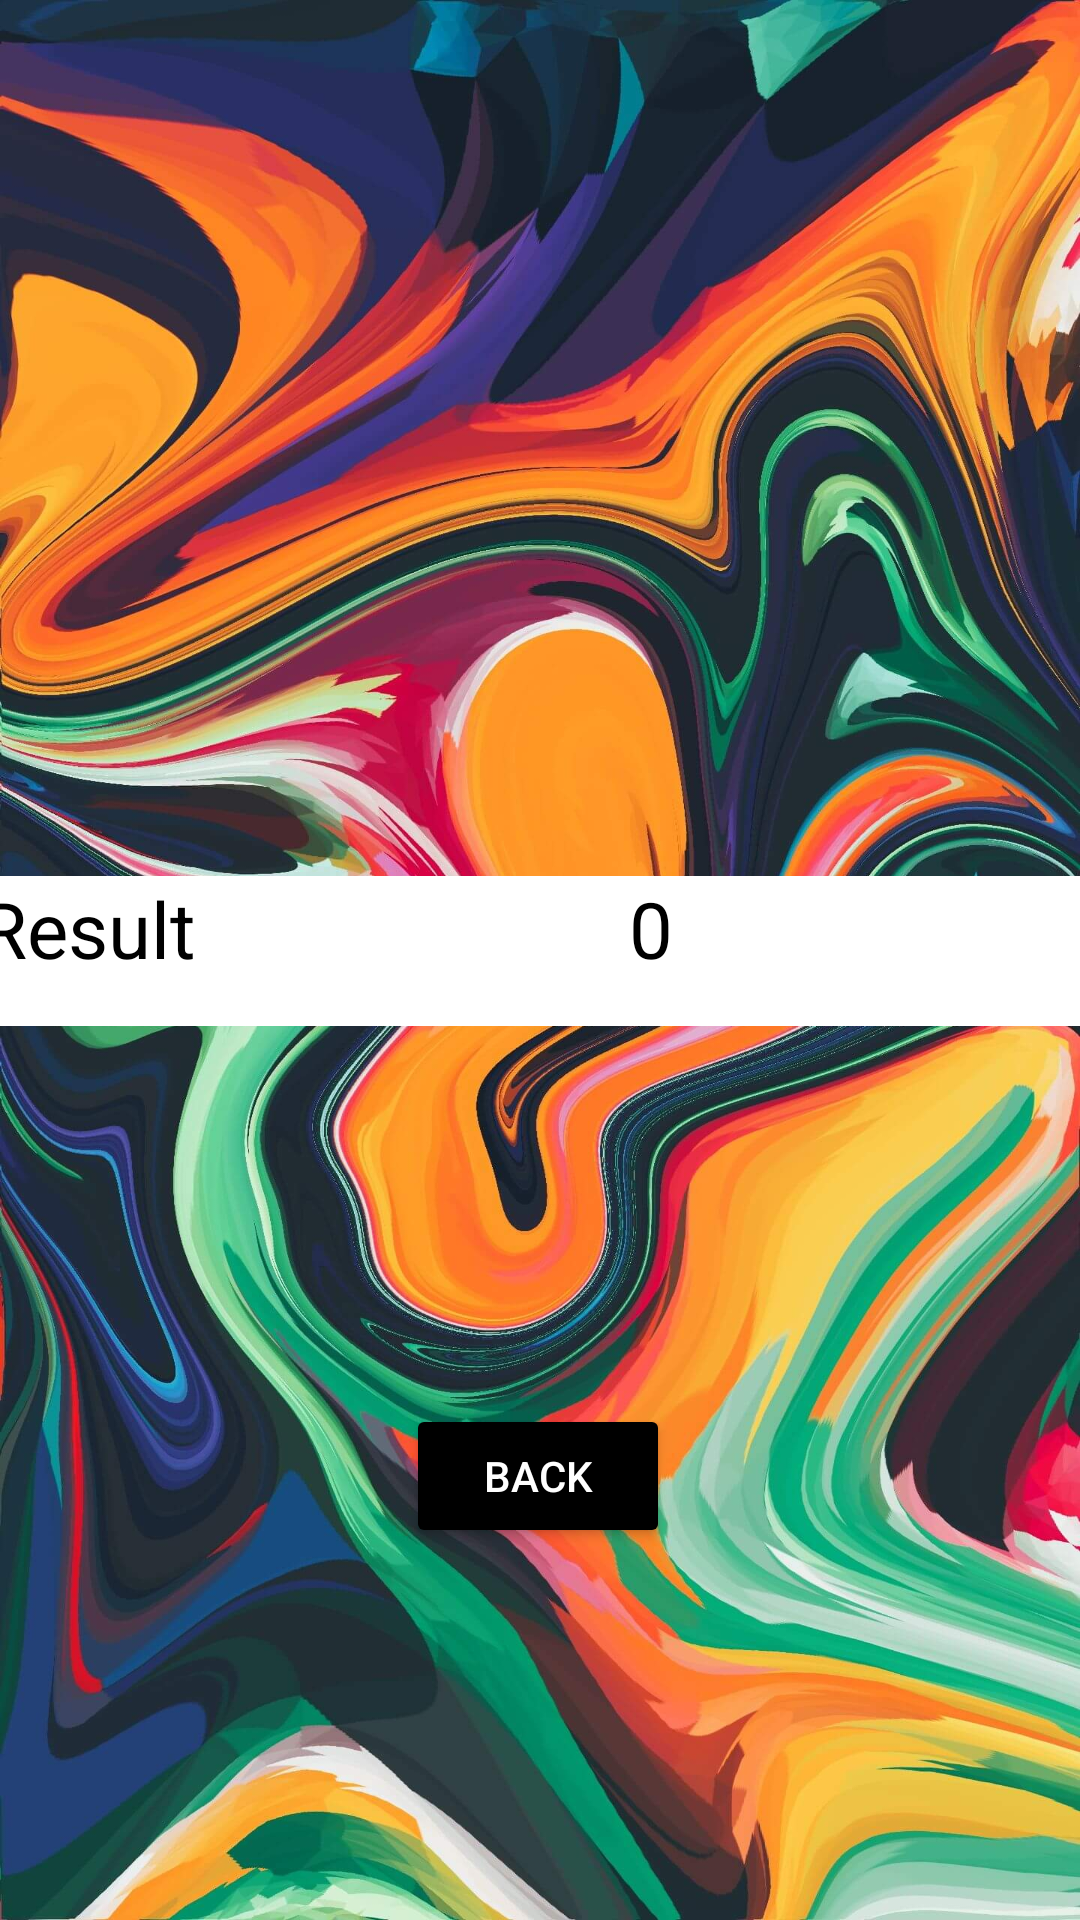

Write the Android layout XML for this screen, with the resource values it uses.
<!-- AndroidManifest.xml: application theme Theme.IntentTask -->
<!-- res/layout/activity_sumar_view.xml -->
<?xml version="1.0" encoding="utf-8"?>
<androidx.constraintlayout.widget.ConstraintLayout xmlns:android="http://schemas.android.com/apk/res/android"
    xmlns:app="http://schemas.android.com/apk/res-auto"
    xmlns:tools="http://schemas.android.com/tools"
    android:layout_width="match_parent"
    android:layout_height="match_parent"
    tools:context=".SumarView"
    android:background="@drawable/sumabackground">

    <Button
        android:id="@+id/goBack"
        android:layout_width="wrap_content"
        android:layout_height="wrap_content"
        android:layout_marginBottom="124dp"
        android:text="back"
        android:textColor="#fff"
        app:backgroundTint="#000000"
        app:layout_constraintBottom_toBottomOf="parent"
        app:layout_constraintEnd_toEndOf="parent"
        app:layout_constraintHorizontal_bias="0.498"
        app:layout_constraintStart_toStartOf="parent" />

    <LinearLayout
        android:layout_width="376dp"
        android:layout_height="50dp"
        android:layout_marginTop="272dp"
        android:background="@color/white"
        android:orientation="horizontal"
        app:layout_constraintBottom_toTopOf="@+id/goBack"
        app:layout_constraintEnd_toEndOf="parent"
        app:layout_constraintHorizontal_bias="0.478"
        app:layout_constraintStart_toStartOf="parent"
        app:layout_constraintTop_toTopOf="parent"
        app:layout_constraintVertical_bias="0.138">

        <TextView
            android:id="@+id/textView9"
            android:layout_width="wrap_content"
            android:layout_height="wrap_content"
            android:layout_weight="1"
            android:text="Result"
            android:textColor="#000"
            android:textSize="26dp" />

        <TextView
            android:id="@+id/resultOp"
            android:layout_width="wrap_content"
            android:layout_height="wrap_content"
            android:layout_weight="1"
            android:text="0"
            android:textColor="#000"
            android:textSize="26dp" />
    </LinearLayout>

</androidx.constraintlayout.widget.ConstraintLayout>
<!-- resources referenced by this layout -->
<resources>
  <!-- drawable sumabackground: jpg bitmap (drawable, 329117 bytes) -->
  <style name="Theme.IntentTask" parent="Theme.MaterialComponents.DayNight.DarkActionBar">
          
          <item name="colorPrimary">@color/black</item>
          <item name="colorPrimaryVariant">@color/black</item>
          <item name="colorOnPrimary">@color/white</item>
          
          <item name="colorSecondary">@color/teal_200</item>
          <item name="colorSecondaryVariant">@color/teal_700</item>
          <item name="colorOnSecondary">@color/black</item>
          
          <item name="android:statusBarColor" tools:targetApi="l">?attr/colorPrimaryVariant</item>
          
      </style>
  <!-- not gathered from this repository: default colours our renderer supplied (Android Studio template values) -->
  <color name="teal_200">#FF03DAC5</color>
  <color name="teal_700">#FF018786</color>
  <color name="black">#FF000000</color>
  <color name="white">#FFFFFFFF</color>
</resources>
